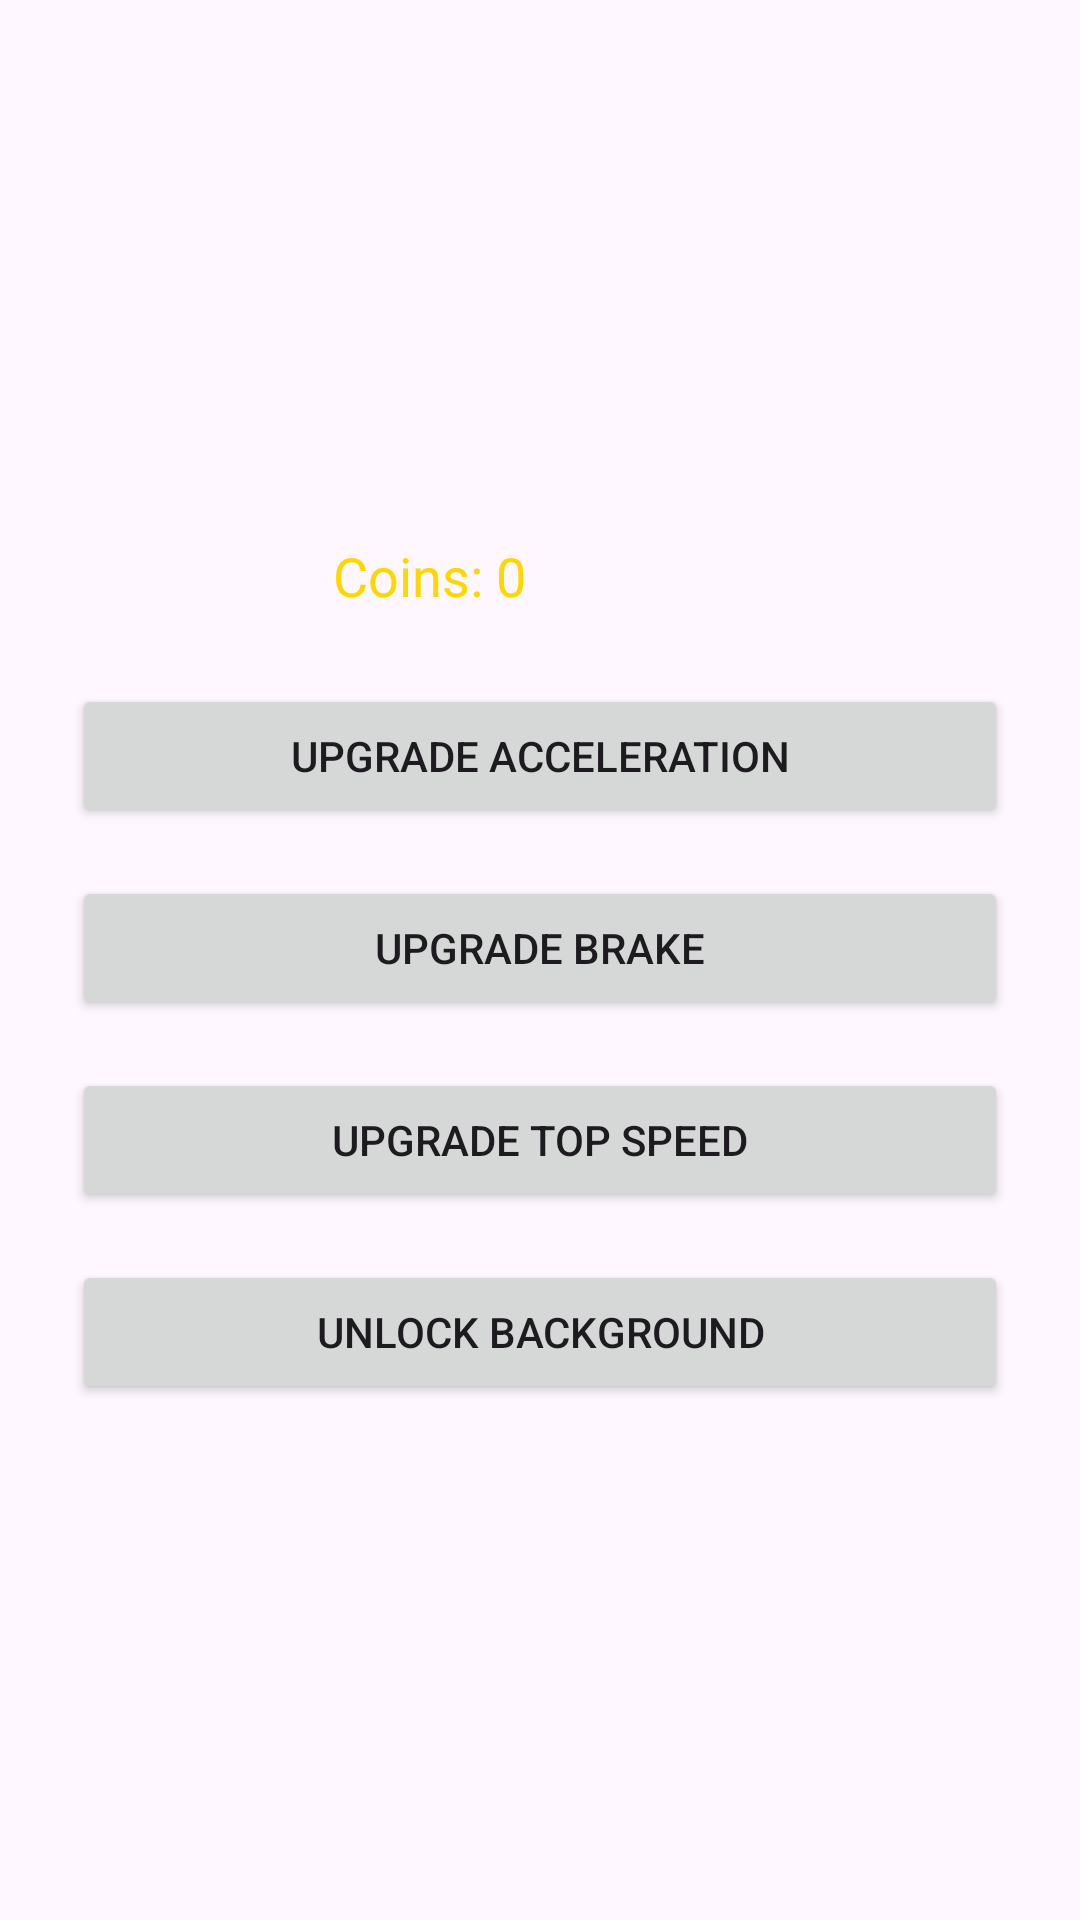

Reconstruct the res/layout file that produces this screen, plus the resources it refers to.
<!-- AndroidManifest.xml: application theme Theme.CurseInPanta -->
<!-- res/layout/activity_shop.xml -->
<FrameLayout xmlns:android="http://schemas.android.com/apk/res/android"
    android:id="@+id/shopRoot"
    android:layout_width="match_parent"
    android:layout_height="match_parent">

    <LinearLayout
        android:orientation="vertical"
        android:layout_width="match_parent"
        android:layout_height="match_parent"
        android:padding="24dp"
        android:gravity="center">

        <TextView
            android:id="@+id/tvCoins"
            android:layout_width="233dp"
            android:layout_height="wrap_content"
            android:layout_gravity="end"
            android:padding="8dp"
            android:text="Coins: 0"
            android:textColor="#FFD700"
            android:textSize="18sp" />

        <Button
            android:id="@+id/btnUpgradeAccel"
            android:layout_width="match_parent"
            android:layout_height="wrap_content"
            android:text="Upgrade Acceleration"
            android:layout_marginTop="16dp"/>

        <Button
            android:id="@+id/btnUpgradeBrake"
            android:layout_width="match_parent"
            android:layout_height="wrap_content"
            android:text="Upgrade Brake"
            android:layout_marginTop="16dp"/>

        <Button
            android:id="@+id/btnUpgradeSpeed"
            android:layout_width="match_parent"
            android:layout_height="wrap_content"
            android:text="Upgrade Top Speed"
            android:layout_marginTop="16dp"/>

        <Button
            android:id="@+id/btnUnlockBg"
            android:layout_width="match_parent"
            android:layout_height="wrap_content"
            android:text="Unlock Background"
            android:layout_marginTop="16dp"/>
    </LinearLayout>
</FrameLayout>
<!-- resources referenced by this layout -->
<resources>
  <style name="Theme.CurseInPanta" parent="Base.Theme.CurseInPanta" />
  <style name="Base.Theme.CurseInPanta" parent="Theme.Material3.DayNight.NoActionBar">
          
          
      </style>
</resources>
